Run: headless pygame with SDL's dummy video driver; simulated clock (each Clock.tick advances the game by its frame time, no real sleeping); random seed 0; keys injected as events and as key.get_pressed() state; no mouse input.
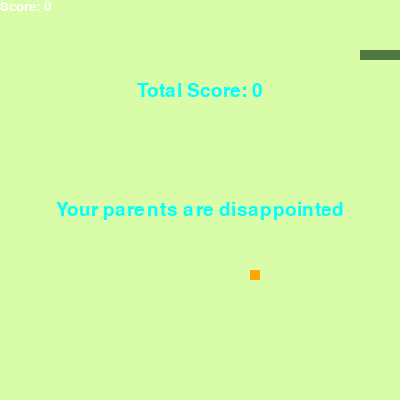
Frame 1 of 1 · flips 1–60 · no input (game ended)

The pygame program that drew these frames:

import pygame
import sys
import time
import random

pygame.init()

#color creation
green = pygame.Color(216,252,168)
snake_color = pygame.Color(79, 121, 66)
cyan = pygame.Color(0,255,255)
white = pygame.Color(255,255,255)
orange = pygame.Color(255,165,0)
red = pygame.Color(255,0,0)
blue = pygame.Color(36, 134, 209)
fruit_colors = [orange, red, blue]

#Window Parameters
X = 400
Y = 400

#set game screen height, width, and caption
screen = pygame.display.set_mode((X, Y))
pygame.display.set_caption('Snake Game')

#FPS
FPS = pygame.time.Clock()

#Function to display current score
def player_score(score, color, font, size):
    #set font size and color
    font = pygame.font.SysFont(font, size)
    score_surface = font.render(f"Score: {str(score)}", True, color)

    #create surface for score to appear on and display it on screen
    score_rect = score_surface.get_rect()
    screen.blit(score_surface, score_rect)

def game_over(score):
    message = ''
    #messages displayed depending on score, set to be easily demonstratable for now
    if score == 0:
        message = 'Your parents are disappointed'
    if score <= 300 and score > 0:
        message = 'Wow you suck'
    if score <= 500 and score > 300:
        message = 'Decent'
    if score > 500:
        message = 'waow, based'

    #set font size and color
    font = pygame.font.SysFont('comic sans', 28)
    game_over_screen = font.render(f"Total Score: {str(score)}", True, cyan)
    game_over_message = font.render(f"{message}", True, cyan)

    #Create rect for game over screen to appear on and set position
    message_rect = game_over_message.get_rect()
    message_rect.midtop = (X/2, Y/2)
    game_over_rect = game_over_screen.get_rect()
    game_over_rect.midbottom = (X/2, Y/4)

    #display game over screen
    screen.blit(game_over_screen, game_over_rect)
    screen.blit(game_over_message, message_rect)
    pygame.display.flip()

    #give player 5 seconds to look at their pitiful score then quit game and program
    time.sleep(3)
    pygame.quit()
    quit()

#Fruit Class
class Fruit():
    def __init__(self):
        super().__init__()
        self.position = [random.randrange(1, (X//10)) * 10, 
                            random.randrange(1, (Y//10)) *10]
        self.spawn = True
        self.color = orange

    #function that spawns fruit if applicable
    def fruit_spawn(self):
        if self.spawn == False:
            self.position = [random.randrange(1, (X//10)) * 10, 
                            random.randrange(1, (Y//10)) *10]
            self.color = fruit_colors[random.randrange(len(fruit_colors))]

#Snake class
class Snake():
    def __init__(self):
        super().__init__()
        self.position = [100,50]
        self.body = [[100, 50], 
                           [90, 50], 
                           [80, 50], 
                           [70, 50]]
        self.speed = 15
        self.direction = 'right'
        self.score = 0
        
    #Movement function
    def movement(self):
        movement = ''
        #checks current key press from player and sets movement variable to reflect it
        current_key = pygame.key.get_pressed()
        if current_key[pygame.K_UP]:
            movement ='up'
        if current_key[pygame.K_LEFT]:
            movement = 'left'
        if current_key[pygame.K_RIGHT]:
            movement = 'right'
        if current_key[pygame.K_DOWN]:
            movement = 'down'

        #ensures that the player can't press to keys at the same time, sets direction to player's intended direction
        if movement =='up' and self.direction != 'down':
            self.direction = 'up'
        if movement == 'left' and self.direction != 'right':
            self.direction = 'left'
        if movement == 'right' and self.direction != 'left':
            self.direction = 'right'
        if movement == 'down' and self.direction != 'up':
            self.direction = 'down'

        #moves the snake object
        if self.direction == 'up':
            self.position[1] -= 10
        if self.direction == 'left':
            self.position[0] -= 10
        if self.direction == 'right':
            self.position[0] += 10
        if self.direction == 'down':
            self.position[1] += 10

    #snake growth function
    def snake_growth(self, fruit):
        #checks if the snake is ontop of a fruit, updates score
        if self.position[0] == fruit.position[0] and self.position[1] == fruit.position[1]:
            self.score += 100
            fruit.spawn = False
        #removes tail of snake if not on a fruit to keep length correct
        else:
            self.body.pop()

    #snake death function
    def snake_death(self):
        #checks if the snake head has hit either edge of the screen or its own body, calls game over if yes
        if self.position[0] < 0 or self.position[0] > X-10:
            game_over(snake.score)
        if self.position[1] < 0 or self.position[1] > Y-10:
            game_over(snake.score)
        for block in self.body[1:]:
            if self.position[0] == block[0] and self.position[1] == block[1]:
                game_over(snake.score)

snake = Snake()
fruit = Fruit()

#Game loop initialization
while True:
    for event in pygame.event.get():
        if event.type == pygame.QUIT:
            pygame.quit()
            sys.exit()
    
    #needed updates for game state
    snake.movement()
    snake.snake_death()
    snake.body.insert(0, list(snake.position))
    snake.snake_growth(fruit)
    fruit.fruit_spawn()
    fruit.spawn = True
    screen.fill(green)

    #displays the snake on the screen using a for loop for each segment in body
    for pos in snake.body:
        pygame.draw.rect(screen, snake_color, pygame.Rect(pos[0], pos[1], 10, 10))
    
    #displays the fruit on the screen
    pygame.draw.rect(screen, fruit.color, pygame.Rect(fruit.position[0], fruit.position[1], 10, 10))

    player_score(snake.score, white, 'times new roman', 20)

    pygame.display.update()

    FPS.tick(snake.speed)
